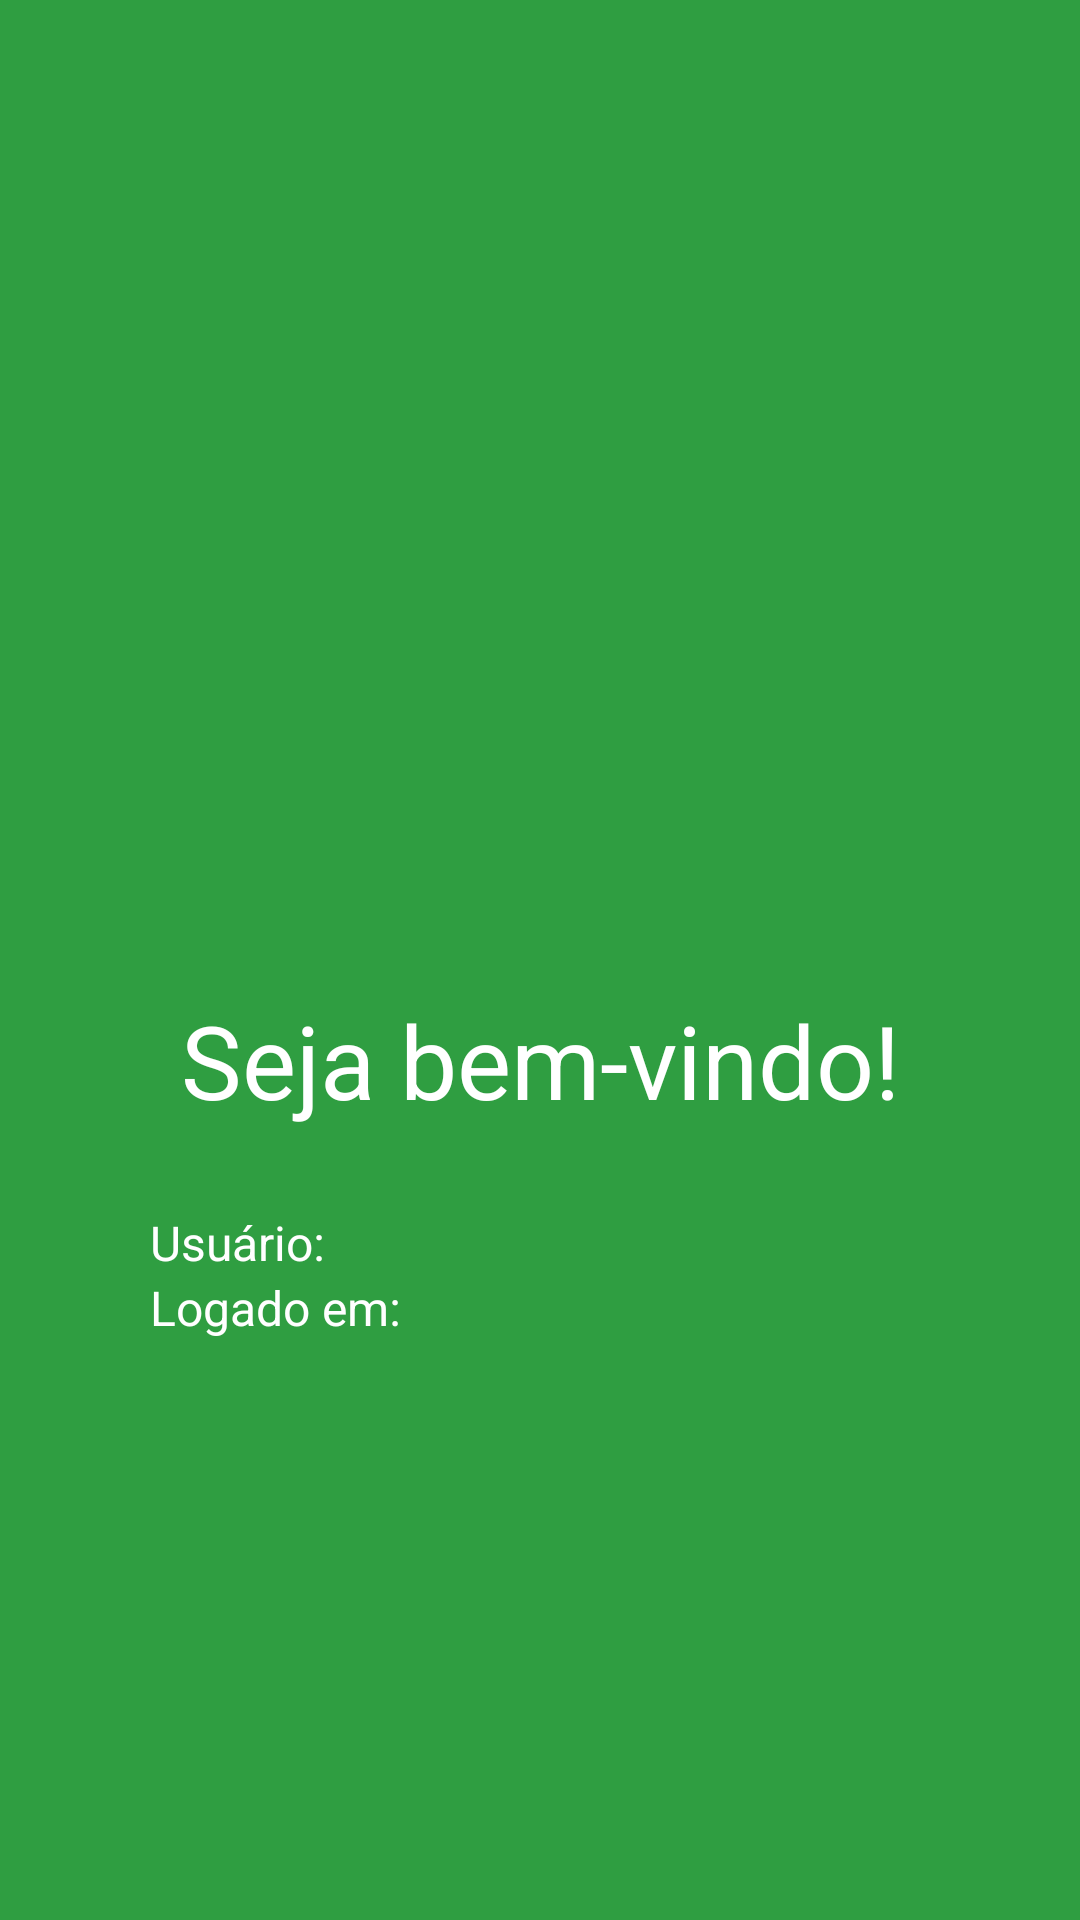

This screen was rendered from an Android layout file. Write that file and the resources it references.
<!-- AndroidManifest.xml: application theme Theme.PDM1_Aula08_Exemplo1_Login -->
<!-- res/layout/activity_second.xml -->
<?xml version="1.0" encoding="utf-8"?>
<LinearLayout xmlns:android="http://schemas.android.com/apk/res/android"
    xmlns:app="http://schemas.android.com/apk/res-auto"
    xmlns:tools="http://schemas.android.com/tools"
    android:id="@+id/main"
    android:layout_width="match_parent"
    android:layout_height="match_parent"
    android:background="@color/verde"
    android:gravity="center"
    android:orientation="vertical"
    android:padding="50dp"
    tools:context=".SecondActivity">

    <ImageView
        android:id="@+id/imageView2"
        android:layout_width="300dp"
        android:layout_height="110dp"
        android:src="@drawable/logo_ifpe_branco" />

    <TextView
        android:id="@+id/textView2"
        android:layout_width="match_parent"
        android:layout_height="wrap_content"
        android:height="100dp"
        android:gravity="center"
        android:text="Seja bem-vindo!"
        android:textColor="@color/white"
        android:textSize="34sp" />

    <TextView
        android:id="@+id/textViewUsuario"
        android:layout_width="match_parent"
        android:layout_height="wrap_content"
        android:text="Usuário:"
        android:textColor="@color/white"
        android:textSize="16sp" />

    <TextView
        android:id="@+id/textViewData"
        android:layout_width="match_parent"
        android:layout_height="wrap_content"
        android:text="Logado em:"
        android:textColor="@color/white"
        android:textSize="16sp" />
</LinearLayout>
<!-- resources referenced by this layout -->
<resources>
  <color name="verde">#2F9E41</color>
  <color name="white">#FFFFFFFF</color>
  
      //Cores do IFPE
  <style name="Theme.PDM1_Aula08_Exemplo1_Login" parent="android:Theme.Material.Light.NoActionBar" />
</resources>
